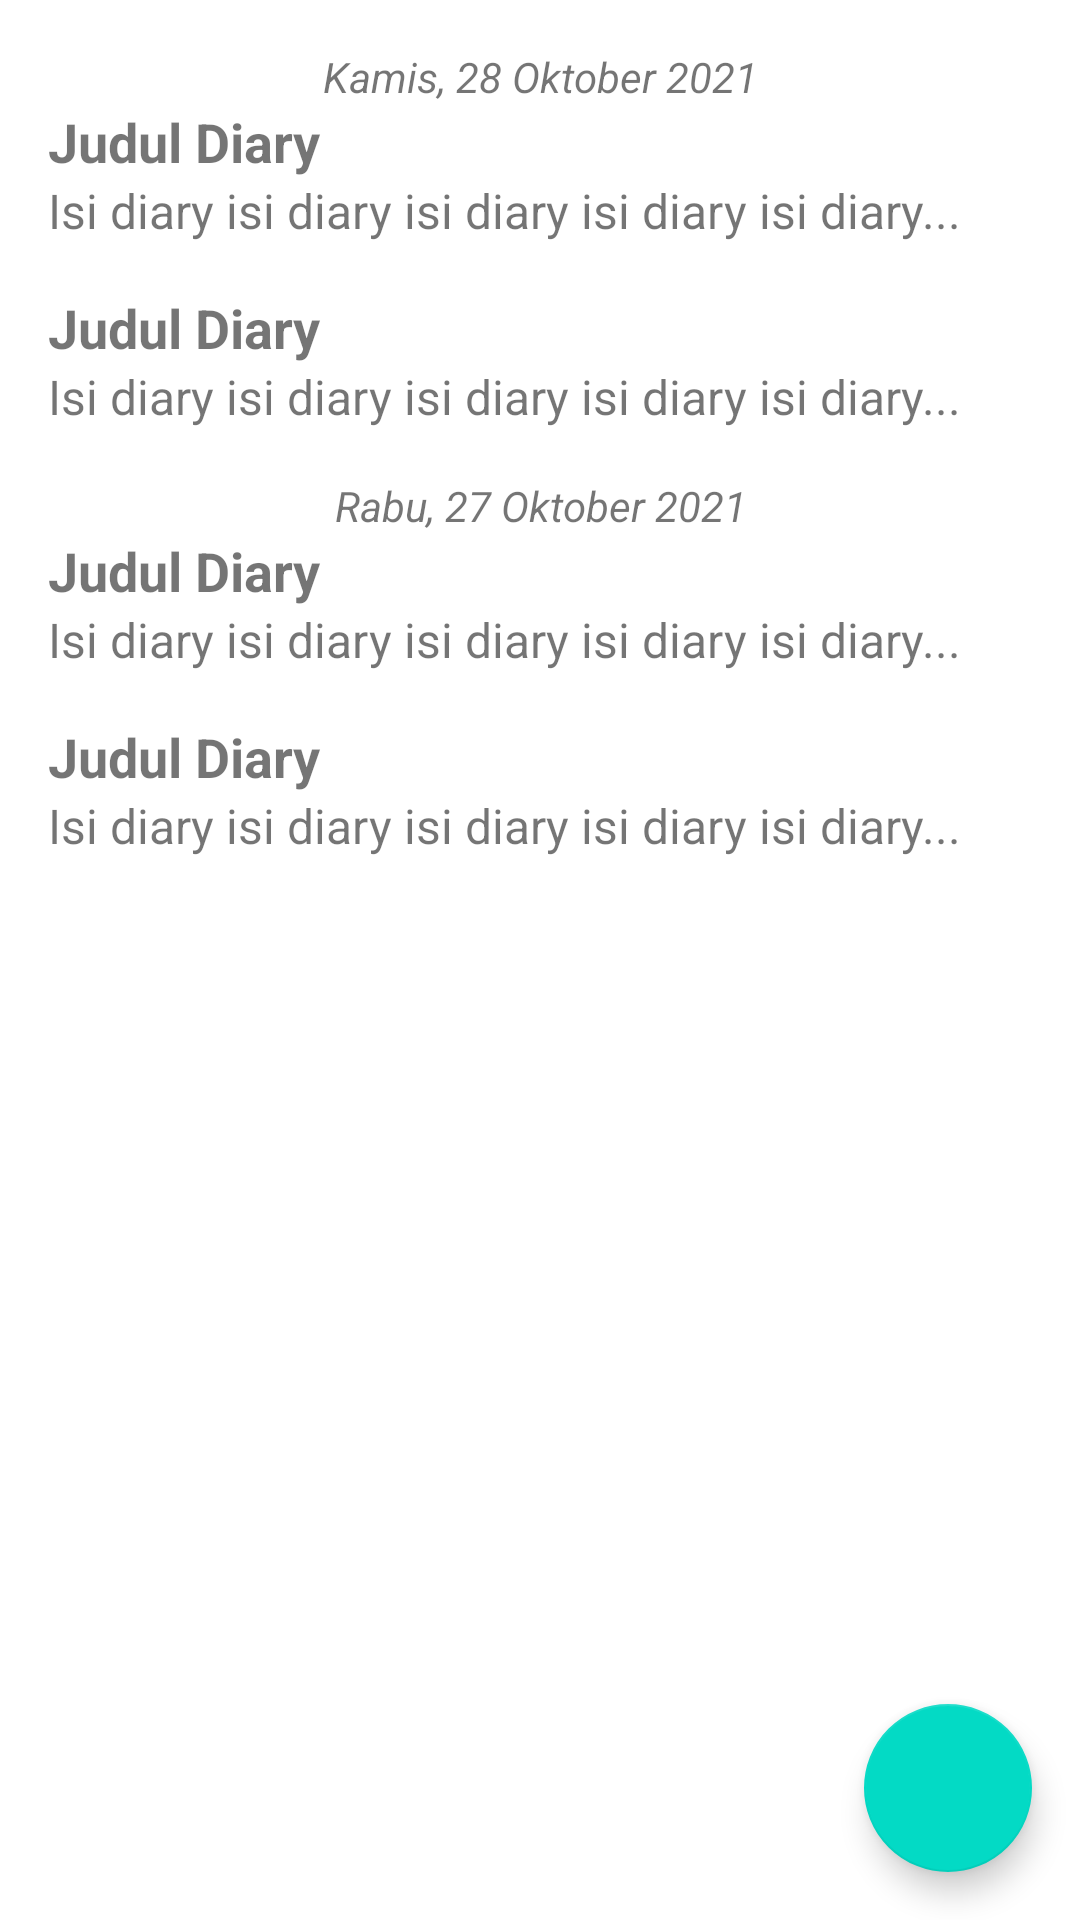

This screen was rendered from an Android layout file. Write that file and the resources it references.
<!-- AndroidManifest.xml: application theme Theme.MySkin -->
<!-- res/layout/diary_dummy.xml -->
<?xml version="1.0" encoding="utf-8"?>
<androidx.constraintlayout.widget.ConstraintLayout
    xmlns:android="http://schemas.android.com/apk/res/android"
    xmlns:app="http://schemas.android.com/apk/res-auto"
    xmlns:tools="http://schemas.android.com/tools"
    android:layout_width="match_parent"
    android:layout_height="match_parent">

<LinearLayout
    android:layout_width="match_parent"
    android:layout_height="wrap_content"
    android:orientation="vertical"
    android:padding="16dp"
    tools:ignore="MissingConstraints">

    <TextView
        android:layout_width="match_parent"
        android:layout_height="match_parent"
        android:gravity="center"
        android:text="Kamis, 28 Oktober 2021"
        android:textStyle="italic" />
    <TextView
        android:id="@+id/titleDiary1"
        android:layout_width="match_parent"
        android:layout_height="wrap_content"
        android:textSize="18sp"
        android:textStyle="bold"
        android:text="Judul Diary" />
    <TextView
        android:id="@+id/isiDiary1"
        android:layout_width="match_parent"
        android:layout_height="wrap_content"
        android:textSize="16sp"
        android:text="Isi diary isi diary isi diary isi diary isi diary..."
        android:paddingBottom="16dp"/>
    <TextView
        android:id="@+id/titleDiary2"
        android:layout_width="match_parent"
        android:layout_height="wrap_content"
        android:textSize="18sp"
        android:textStyle="bold"
        android:text="Judul Diary" />
    <TextView
        android:id="@+id/isiDiary2"
        android:layout_width="match_parent"
        android:layout_height="wrap_content"
        android:textSize="16sp"
        android:text="Isi diary isi diary isi diary isi diary isi diary..."
        android:paddingBottom="16dp"/>

    <TextView
    android:layout_width="match_parent"
    android:layout_height="match_parent"
    android:gravity="center"
    android:text="Rabu, 27 Oktober 2021"
    android:textStyle="italic" />
    <TextView
        android:id="@+id/titleDiary3"
        android:layout_width="match_parent"
        android:layout_height="wrap_content"
        android:textSize="18sp"
        android:textStyle="bold"
        android:text="Judul Diary" />
    <TextView
        android:id="@+id/isiDiary3"
        android:layout_width="match_parent"
        android:layout_height="wrap_content"
        android:textSize="16sp"
        android:text="Isi diary isi diary isi diary isi diary isi diary..."
        android:paddingBottom="16dp"/>
    <TextView
        android:id="@+id/titleDiary4"
        android:layout_width="match_parent"
        android:layout_height="wrap_content"
        android:textSize="18sp"
        android:textStyle="bold"
        android:text="Judul Diary" />
    <TextView
        android:id="@+id/isiDiary4"
        android:layout_width="match_parent"
        android:layout_height="wrap_content"
        android:textSize="16sp"
        android:text="Isi diary isi diary isi diary isi diary isi diary..."
        android:paddingBottom="16dp"/>



</LinearLayout>
    <com.google.android.material.floatingactionbutton.FloatingActionButton
        android:id="@+id/fab"
        android:layout_width="wrap_content"
        android:layout_height="wrap_content"
        android:layout_marginEnd="16dp"
        android:layout_marginBottom="16dp"
        android:contentDescription="tambahdiary"
        android:src="@drawable/ic_baseline_add_24"
        app:layout_constraintBottom_toBottomOf="parent"
        app:layout_constraintRight_toRightOf="parent" />
</androidx.constraintlayout.widget.ConstraintLayout>
<!-- resources referenced by this layout -->
<resources>
  <style name="Theme.MySkin" parent="Theme.MaterialComponents.DayNight.DarkActionBar">
          
          <item name="colorPrimary">@color/purple_500</item>
          <item name="colorPrimaryVariant">@color/purple_700</item>
          <item name="colorOnPrimary">@color/white</item>
          
          <item name="colorSecondary">@color/teal_200</item>
          <item name="colorSecondaryVariant">@color/teal_700</item>
          <item name="colorOnSecondary">@color/black</item>
          
          <item name="android:statusBarColor" tools:targetApi="l">?attr/colorPrimaryVariant</item>
          
      </style>
  <color name="purple_500">#FF6200EE</color>
  <color name="purple_700">#FF3700B3</color>
  <color name="white">#FFFFFFFF</color>
  <color name="teal_200">#FF03DAC5</color>
  <color name="teal_700">#FF018786</color>
  <color name="black">#FF000000</color>
</resources>
